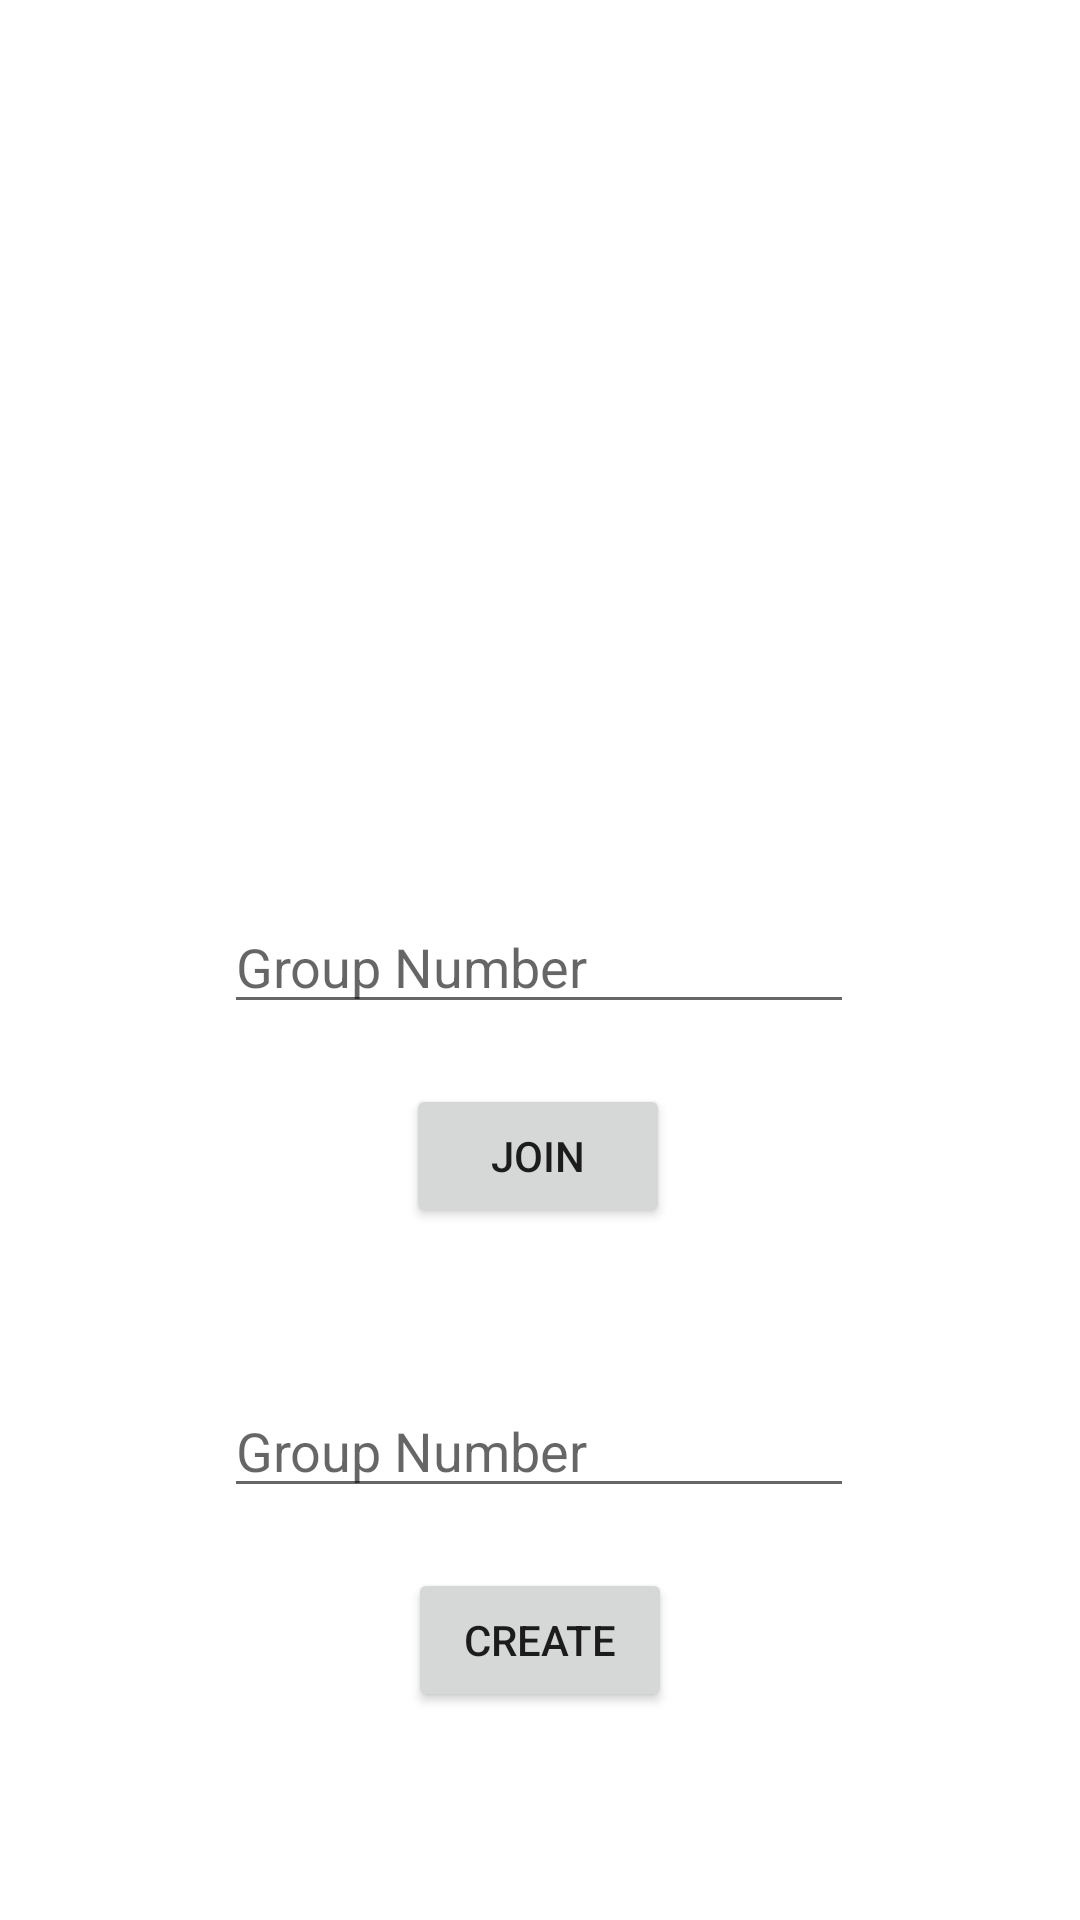

Produce the Android XML layout that renders to this screen, including the resource entries it uses.
<!-- AndroidManifest.xml: application theme Theme.BeachHacks2023 -->
<!-- res/layout/activity_group.xml -->
<?xml version="1.0" encoding="utf-8"?>
<androidx.constraintlayout.widget.ConstraintLayout xmlns:android="http://schemas.android.com/apk/res/android"
    xmlns:app="http://schemas.android.com/apk/res-auto"
    xmlns:tools="http://schemas.android.com/tools"
    android:layout_width="match_parent"
    android:layout_height="match_parent"
    tools:context=".GroupActivity">

    <Button
        android:id="@+id/CreateGroupBtn"
        android:layout_width="wrap_content"
        android:layout_height="wrap_content"
        android:layout_marginTop="20dp"
        android:text="Create"
        app:layout_constraintEnd_toEndOf="parent"
        app:layout_constraintStart_toStartOf="parent"
        app:layout_constraintTop_toBottomOf="@+id/CreateNumber" />

    <EditText
        android:id="@+id/CreateNumber"
        android:layout_width="wrap_content"
        android:layout_height="wrap_content"
        android:layout_marginTop="52dp"
        android:ems="10"
        android:hint="Group Number"
        android:inputType="number"
        app:layout_constraintEnd_toEndOf="parent"
        app:layout_constraintHorizontal_bias="0.497"
        app:layout_constraintStart_toStartOf="parent"
        app:layout_constraintTop_toBottomOf="@+id/JoinGroupBtn" />

    <EditText
        android:id="@+id/JoinGroupNumber"
        android:layout_width="wrap_content"
        android:layout_height="wrap_content"
        android:layout_marginTop="36dp"
        android:autoText="false"
        android:ems="10"
        android:hint="Group Number"
        android:inputType="number"
        app:layout_constraintEnd_toEndOf="parent"
        app:layout_constraintHorizontal_bias="0.497"
        app:layout_constraintStart_toStartOf="parent"
        app:layout_constraintTop_toBottomOf="@+id/GroupErrorText" />

    <Button
        android:id="@+id/JoinGroupBtn"
        android:layout_width="wrap_content"
        android:layout_height="wrap_content"
        android:layout_marginTop="20dp"
        android:text="Join"
        app:layout_constraintEnd_toEndOf="parent"
        app:layout_constraintHorizontal_bias="0.498"
        app:layout_constraintStart_toStartOf="parent"
        app:layout_constraintTop_toBottomOf="@+id/JoinGroupNumber" />

    <TextView
        android:id="@+id/GroupErrorText"
        android:layout_width="259dp"
        android:layout_height="88dp"
        android:layout_marginTop="176dp"
        android:textAlignment="center"
        app:layout_constraintEnd_toEndOf="parent"
        app:layout_constraintStart_toStartOf="parent"
        app:layout_constraintTop_toTopOf="parent" />

</androidx.constraintlayout.widget.ConstraintLayout>
<!-- resources referenced by this layout -->
<resources>
  <style name="Theme.BeachHacks2023" parent="Theme.MaterialComponents.DayNight.DarkActionBar">
          
          <item name="colorPrimary">@color/purple_500</item>
          <item name="colorPrimaryVariant">@color/purple_700</item>
          <item name="colorOnPrimary">@color/white</item>
          
          <item name="colorSecondary">@color/teal_200</item>
          <item name="colorSecondaryVariant">@color/teal_700</item>
          <item name="colorOnSecondary">@color/black</item>
          
          <item name="android:statusBarColor">?attr/colorPrimaryVariant</item>
          
      </style>
  <!-- not gathered from this repository: default colours our renderer supplied (Android Studio template values) -->
  <color name="purple_500">#FF6200EE</color>
  <color name="purple_700">#FF3700B3</color>
  <color name="teal_200">#FF03DAC5</color>
  <color name="teal_700">#FF018786</color>
  <color name="black">#FF000000</color>
  <color name="white">#FFFFFFFF</color>
</resources>
